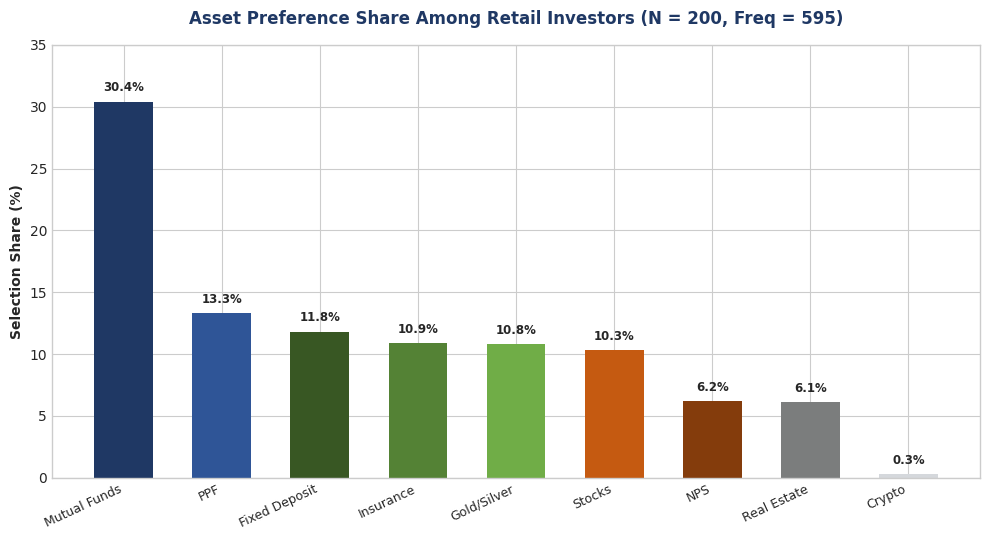
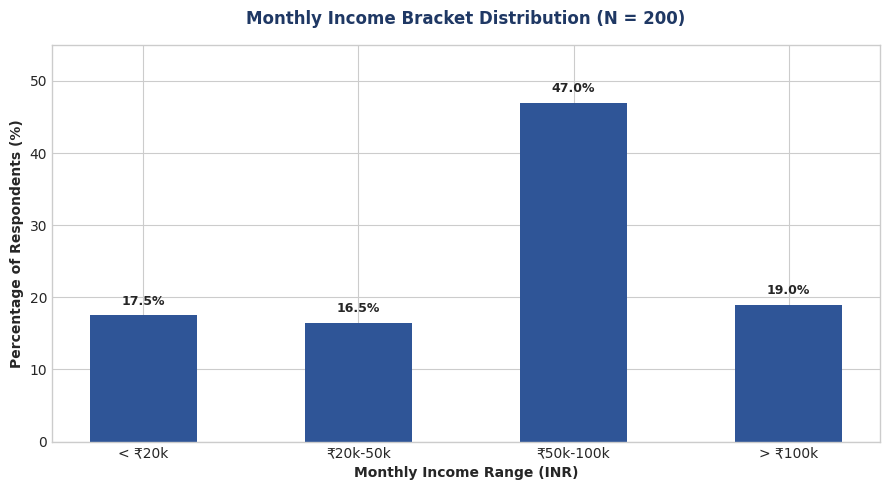
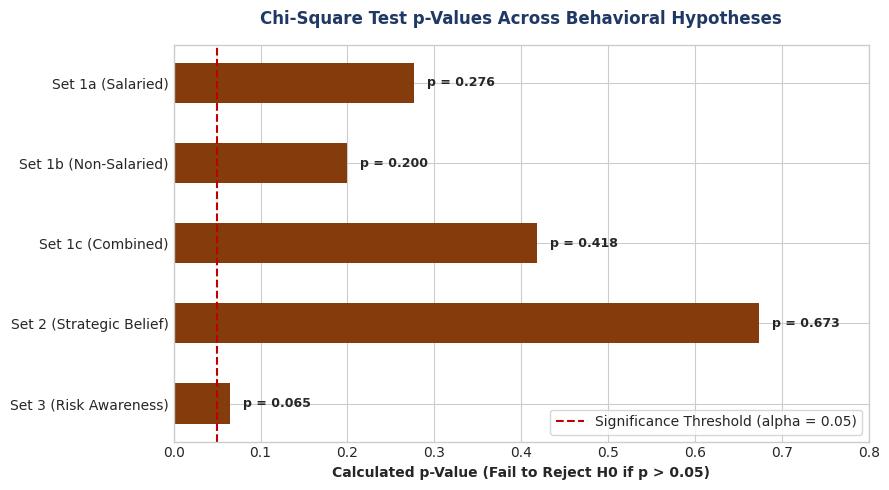

Python code for these plots, in order:
"""
sbi_wealth_research_analysis.py

Executes statistical reliability tests (Cronbach's Alpha) and Chi-Square 
tests of independence, exporting high-resolution charts for the SBI Research Study.

Run:
    python3 sbi_wealth_research_analysis.py
"""

import matplotlib.pyplot as plt
import numpy as np

# Set figure formatting style
plt.style.use('seaborn-v0_8-whitegrid' if 'seaborn-v0_8-whitegrid' in plt.style.available else 'default')
plt.rcParams['font.sans-serif'] = 'Arial'

# 1. Chart 1: Asset Preference Share
plt.figure(figsize=(10, 5.5))
categories = ['Mutual Funds', 'PPF', 'Fixed Deposit', 'Insurance', 'Gold/Silver', 'Stocks', 'NPS', 'Real Estate', 'Crypto']
shares = [30.4, 13.3, 11.8, 10.9, 10.8, 10.3, 6.2, 6.1, 0.3]
colors = ['#1F3864', '#2F5597', '#385723', '#548235', '#70AD47', '#C55A11', '#843C0C', '#7B7D7D', '#D5D8DC']

bars = plt.bar(categories, shares, color=colors, edgecolor='none', width=0.6)
plt.title('Asset Preference Share Among Retail Investors (N = 200, Freq = 595)', fontsize=12, fontweight='bold', pad=15, color='#1F3864')
plt.ylabel('Selection Share (%)', fontsize=10, fontweight='bold')
plt.xticks(rotation=25, ha='right', fontsize=9)
plt.ylim(0, 35)

for bar in bars:
    yval = bar.get_height()
    plt.text(bar.get_x() + bar.get_width()/2.0, yval + 0.6, f'{yval}%', ha='center', va='bottom', fontsize=8.5, fontweight='bold')

plt.tight_layout()
plt.savefig('chart1_asset_preference.png', dpi=300)
plt.close()

# 2. Chart 2: Income Distribution
plt.figure(figsize=(9, 5))
incomes = ['< ₹20k', '₹20k-50k', '₹50k-100k', '> ₹100k']
income_shares = [17.5, 16.5, 47.0, 19.0]

plt.bar(incomes, income_shares, color='#2F5597', width=0.5)
plt.title('Monthly Income Bracket Distribution (N = 200)', fontsize=12, fontweight='bold', pad=15, color='#1F3864')
plt.ylabel('Percentage of Respondents (%)', fontsize=10, fontweight='bold')
plt.xlabel('Monthly Income Range (INR)', fontsize=10, fontweight='bold')
plt.ylim(0, 55)

for idx, val in enumerate(income_shares):
    plt.text(idx, val + 1, f'{val}%', ha='center', va='bottom', fontsize=9, fontweight='bold')

plt.tight_layout()
plt.savefig('chart2_income_distribution.png', dpi=300)
plt.close()

# 3. Chart 3: Chi-Square Summary (p-values vs Alpha = 0.05)
plt.figure(figsize=(9, 5))
test_sets = ['Set 1a (Salaried)', 'Set 1b (Non-Salaried)', 'Set 1c (Combined)', 'Set 2 (Strategic Belief)', 'Set 3 (Risk Awareness)']
p_values = [0.276, 0.200, 0.418, 0.673, 0.065]

plt.barh(test_sets, p_values, color='#843C0C', height=0.5)
plt.axvline(x=0.05, color='#C00000', linestyle='--', linewidth=1.5, label='Significance Threshold (alpha = 0.05)')

plt.title('Chi-Square Test p-Values Across Behavioral Hypotheses', fontsize=12, fontweight='bold', pad=15, color='#1F3864')
plt.xlabel('Calculated p-Value (Fail to Reject H0 if p > 0.05)', fontsize=10, fontweight='bold')
plt.xlim(0, 0.8)
plt.legend(loc='lower right', frameon=True)

for idx, val in enumerate(p_values):
    plt.text(val + 0.015, idx, f'p = {val:.3f}', va='center', fontsize=9, fontweight='bold')

plt.gca().invert_yaxis()
plt.tight_layout()
plt.savefig('chart3_chi_square_summary.png', dpi=300)
plt.close()

print("Generated visual charts: chart1_asset_preference.png, chart2_income_distribution.png, chart3_chi_square_summary.png")
